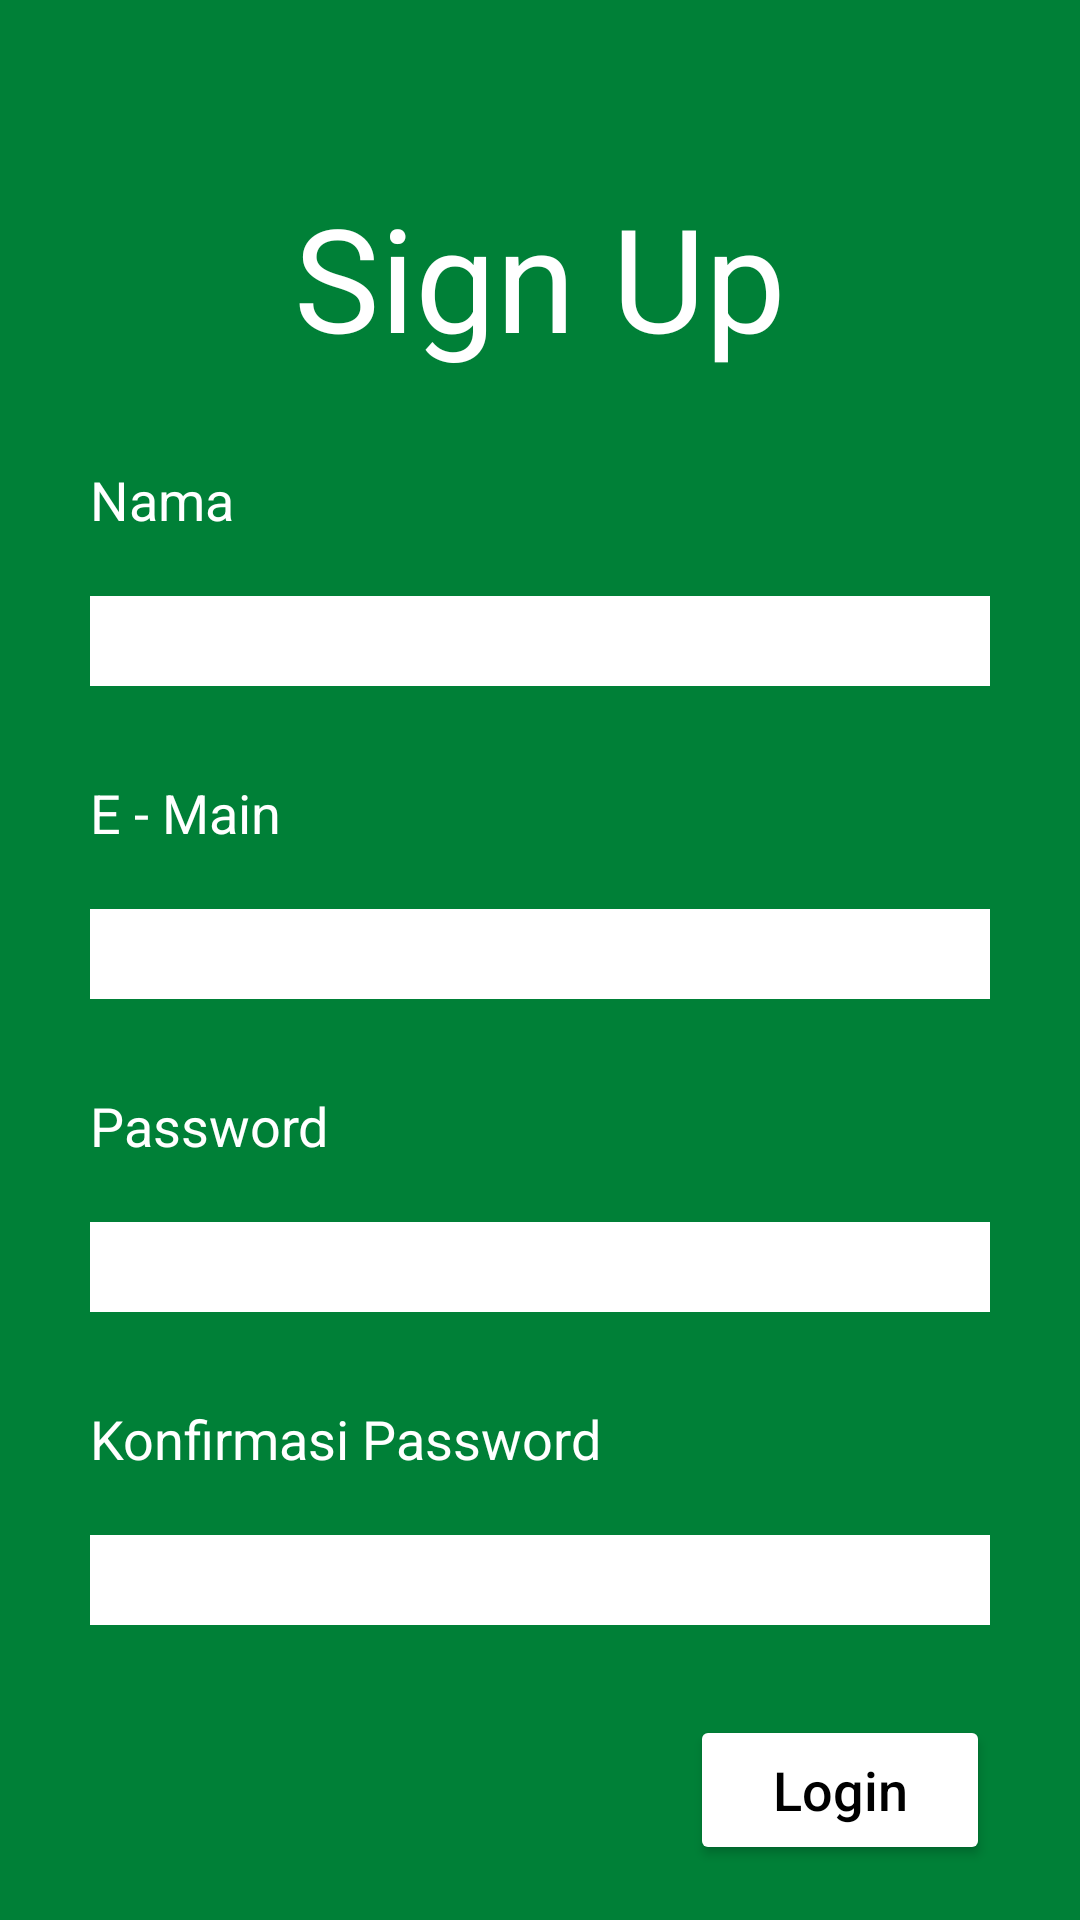

Reconstruct the res/layout file that produces this screen, plus the resources it refers to.
<!-- AndroidManifest.xml: application theme Theme.SIMPEDA -->
<!-- res/layout/activity_daftar.xml -->
<?xml version="1.0" encoding="utf-8"?>
<RelativeLayout xmlns:android="http://schemas.android.com/apk/res/android"
    xmlns:app="http://schemas.android.com/apk/res-auto"
    xmlns:tools="http://schemas.android.com/tools"
    android:layout_width="match_parent"
    android:layout_height="match_parent"
    tools:context=".DaftarActivity">

    <ImageView
        android:layout_width="match_parent"
        android:layout_height="match_parent"
        android:background="@color/main"
        />

    <TextView
        android:id="@+id/signup"
        android:layout_width="wrap_content"
        android:layout_height="wrap_content"
        android:text="Sign Up"
        android:textSize="48sp"
        android:textColor="@color/white"
        android:layout_centerHorizontal="true"
        android:layout_marginTop="60dp"
        />

    <LinearLayout
        android:id="@+id/linear_login"
        android:layout_below="@id/signup"
        android:layout_width="match_parent"
        android:layout_height="wrap_content"
        android:orientation="vertical"
        android:layout_marginTop="30dp"
        android:layout_marginStart="30dp"
        android:layout_marginEnd="30dp">
        <TextView
            android:layout_width="wrap_content"
            android:layout_height="wrap_content"
            android:text="Nama"
            android:textColor="@color/white"
            android:textSize="18sp"
            />
        <EditText
            android:id="@+id/Edit_Nama"
            android:textColor="@color/black"
            android:layout_width="match_parent"
            android:layout_height="30dp"
            android:layout_marginTop="20dp"
            android:background="@color/white"
            />
        <TextView
            android:layout_width="wrap_content"
            android:layout_height="wrap_content"
            android:text="E - Main"
            android:textColor="@color/white"
            android:textSize="18sp"
            android:layout_marginTop="30dp"
            />
        <EditText
            android:id="@+id/Edit_Email"
            android:textColor="@color/black"
            android:layout_width="match_parent"
            android:layout_height="30dp"
            android:layout_marginTop="20dp"
            android:background="@color/white"
            android:inputType="textEmailAddress"
            />
        <TextView
            android:layout_width="wrap_content"
            android:layout_height="wrap_content"
            android:text="Password"
            android:textColor="@color/white"
            android:textSize="18sp"
            android:layout_marginTop="30dp"
            />
        <EditText
            android:id="@+id/Edit_Password"
            android:textColor="@color/black"
            android:layout_width="match_parent"
            android:layout_height="30dp"
            android:layout_marginTop="20dp"
            android:background="@color/white"
            android:inputType="textPassword"
            />
        <TextView
            android:layout_width="wrap_content"
            android:layout_height="wrap_content"
            android:text="Konfirmasi Password"
            android:textColor="@color/white"
            android:textSize="18sp"
            android:layout_marginTop="30dp"
            />
        <EditText
            android:id="@+id/Edit_KonfirmasiPassword"
            android:textColor="@color/black"
            android:layout_width="match_parent"
            android:layout_height="30dp"
            android:layout_marginTop="20dp"
            android:background="@color/white"
            android:inputType="textPassword"
            />
        <Button
            android:id="@+id/btn_signup"
            android:layout_width="100dp"
            android:layout_height="50dp"
            android:text="Login"
            android:backgroundTint="@color/white"
            android:textSize="18sp"
            android:textColor="@color/black"
            android:textAllCaps="false"
            android:layout_marginTop="30dp"
            android:layout_gravity="end"
            />
    </LinearLayout>

</RelativeLayout>
<!-- resources referenced by this layout -->
<resources>
  <color name="black">#FF000000</color>
  <color name="main">#008037</color>
  <color name="white">#FFFFFFFF</color>
  <style name="Theme.SIMPEDA" parent="Theme.MaterialComponents.DayNight.DarkActionBar">
          
          <item name="colorPrimary">@color/purple_500</item>
          <item name="colorPrimaryVariant">@color/button</item>
          <item name="colorOnPrimary">@color/white</item>
          
          <item name="colorSecondary">@color/teal_200</item>
          <item name="colorSecondaryVariant">@color/teal_700</item>
          <item name="colorOnSecondary">@color/black</item>
          
          <item name="android:statusBarColor" tools:targetApi="l">?attr/colorPrimaryVariant</item>
          
      </style>
  <color name="purple_500">#FF6200EE</color>
  <color name="button">#41FA23</color>
  <color name="teal_200">#FF03DAC5</color>
  <color name="teal_700">#FF018786</color>
</resources>
